The GitHub repository rbwendt/deep-learning-in-keras contains a labelled image folder "data" with 4 categories: Birkenstock, Blundstone, Bogs, Hunter. Examples follow, each with its label.

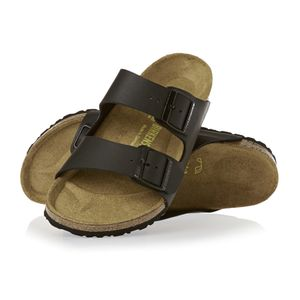
Label: Birkenstock

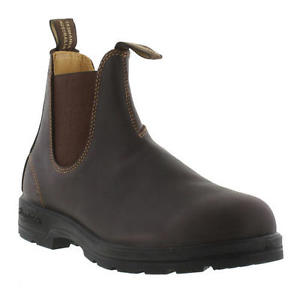
Label: Blundstone

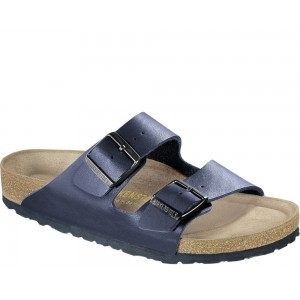
Label: Birkenstock

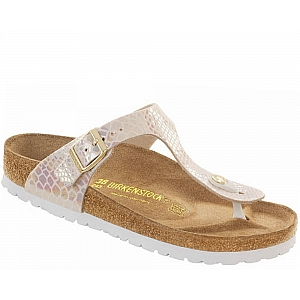
Label: Birkenstock

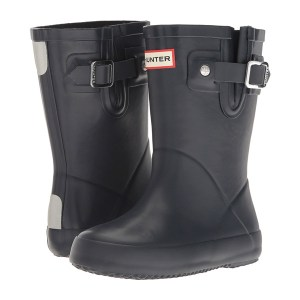
Label: Hunter

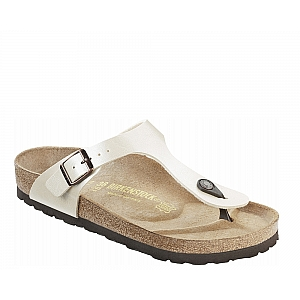
Label: Birkenstock
